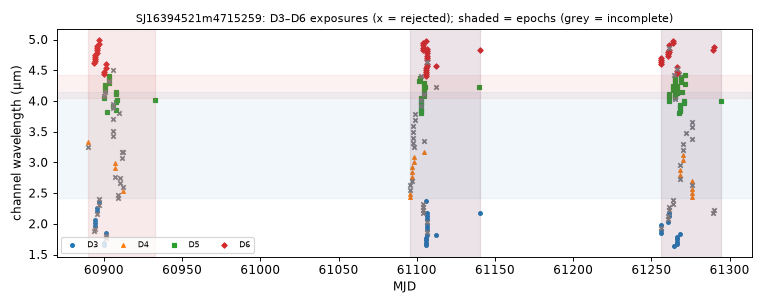

Source data for this figure (header and first rows):
mjd, det, wl_um, bw_um, collection, status, n_core_good, snr
60890, 4, 3.248, 0.09293, spherex_dr1, ok, 3, 331.2
60890, 4, 3.336, 0.09672, spherex_dr1, ok, 6, 463.5
60894, 3, 1.878, 0.04595, spherex_dr1, ok, 0, 80.77
60894, 6, 4.617, 0.03654, spherex_dr1, ok, 7, 219.7
60894, 3, 1.921, 0.04681, spherex_dr1, ok, 5, 278.3
60894, 6, 4.651, 0.03717, spherex_dr1, ok, 6, 216.1
60894, 3, 1.965, 0.04814, spherex_dr1, ok, 7, 435.6
60894, 6, 4.685, 0.03688, spherex_dr1, ok, 7, 208.9
60894, 3, 2.011, 0.04937, spherex_dr1, ok, 7, 401.6
60894, 6, 4.72, 0.03543, spherex_dr1, ok, 7, 228
60894, 3, 2.057, 0.05118, spherex_dr1, ok, 7, 454.1
60894, 6, 4.753, 0.03569, spherex_dr1, ok, 7, 228.6
60896, 6, 4.787, 0.03751, spherex_dr1, ok, 7, 226.5
60896, 3, 2.153, 0.05404, spherex_dr1, ok, 3, 270
60896, 6, 4.822, 0.03574, spherex_dr1, ok, 7, 228.4
60896, 3, 2.204, 0.0548, spherex_dr1, ok, 7, 477.3
60896, 6, 4.856, 0.0363, spherex_dr1, ok, 8, 224.6
60896, 3, 2.254, 0.05618, spherex_dr1, ok, 7, 497.5
60896, 6, 4.892, 0.03701, spherex_dr1, ok, 8, 217.4
60897, 3, 2.305, 0.05727, spherex_dr1, ok, 1, 155.6
60897, 6, 4.928, 0.0371, spherex_dr1, ok, 6, 211.7
60897, 3, 2.358, 0.05834, spherex_dr1, ok, 8, 405.3
60897, 3, 2.41, 0.05473, spherex_dr1, too few good pixels, 0, nan
60897, 6, 5, 0.03765, spherex_dr1, ok, 8, 204.3
60900, 3, 1.65, 0.03888, spherex_dr1, ok, 6, 288.1
60900, 6, 4.434, 0.03463, spherex_dr1, ok, 8, 242.2
60900, 3, 1.688, 0.04039, spherex_dr1, ok, 7, 316.7
60900, 6, 4.466, 0.0361, spherex_dr1, ok, 7, 238.9
60900, 5, 4.043, 0.0367, spherex_dr1, ok, 6, 327.2
60900, 5, 4.078, 0.03645, spherex_dr1, ok, 0, 17.72
60901, 5, 4.149, 0.03685, spherex_dr1, ok, 2, 166.6
60901, 5, 4.185, 0.03707, spherex_dr1, ok, 7, 308.5
60901, 5, 4.221, 0.03692, spherex_dr1, ok, 7, 295.7
60901, 5, 4.257, 0.03734, spherex_dr1, ok, 7, 199.8
60901, 3, 1.767, 0.04306, spherex_dr1, ok, 3, 115
60901, 6, 4.53, 0.03627, spherex_dr1, ok, 7, 240.5
60901, 3, 1.809, 0.04429, spherex_dr1, ok, 0, 44.26
60901, 3, 1.851, 0.04532, spherex_dr1, ok, 8, 397.5
60901, 6, 4.597, 0.0363, spherex_dr1, ok, 7, 220.2
60902, 5, 3.82, 0.03494, spherex_dr1, ok, 7, 360.4
60903, 5, 4.293, 0.03669, spherex_dr1, ok, 7, 271.6
60903, 5, 4.33, 0.03761, spherex_dr1, ok, 3, 190.6
60903, 5, 4.367, 0.03776, spherex_dr1, ok, 7, 287.6
60903, 5, 4.404, 0.03722, spherex_dr1, ok, 7, 277.9
60906, 6, 4.498, 0.03616, spherex_dr1, ok, 5, 223.6
60906, 5, 3.886, 0.03559, spherex_dr1, ok, 2, 75.44
60906, 5, 3.92, 0.03603, spherex_dr1, ok, 7, 364.7
60906, 5, 3.954, 0.03644, spherex_dr1, ok, 5, 354.2
60906, 4, 3.427, 0.1003, spherex_dr1, ok, 1, 198.7
60906, 4, 3.518, 0.09882, spherex_dr1, ok, 1, 215.2
60906, 4, 3.712, 0.1045, spherex_dr1, ok, 0, 130.2
60907, 4, 2.761, 0.08009, spherex_dr1, ok, 4, 320.8
60907, 4, 2.914, 0.08581, spherex_dr1, ok, 7, 420.9
60907, 4, 2.994, 0.08846, spherex_dr1, ok, 7, 393.8
60907, 5, 4.113, 0.03695, spherex_dr1, ok, 7, 307.6
60908, 5, 4.149, 0.0368, spherex_dr1, ok, 7, 318.2
60908, 5, 3.853, 0.03536, spherex_dr1, ok, 7, 352
60908, 5, 3.989, 0.03652, spherex_dr1, ok, 7, 355.4
60908, 5, 4.008, 0.03622, spherex_dr1, ok, 7, 343.2
60909, 4, 2.42, 0.04408, spherex_dr1, too few good pixels, 0, nan
... 181 more rows
